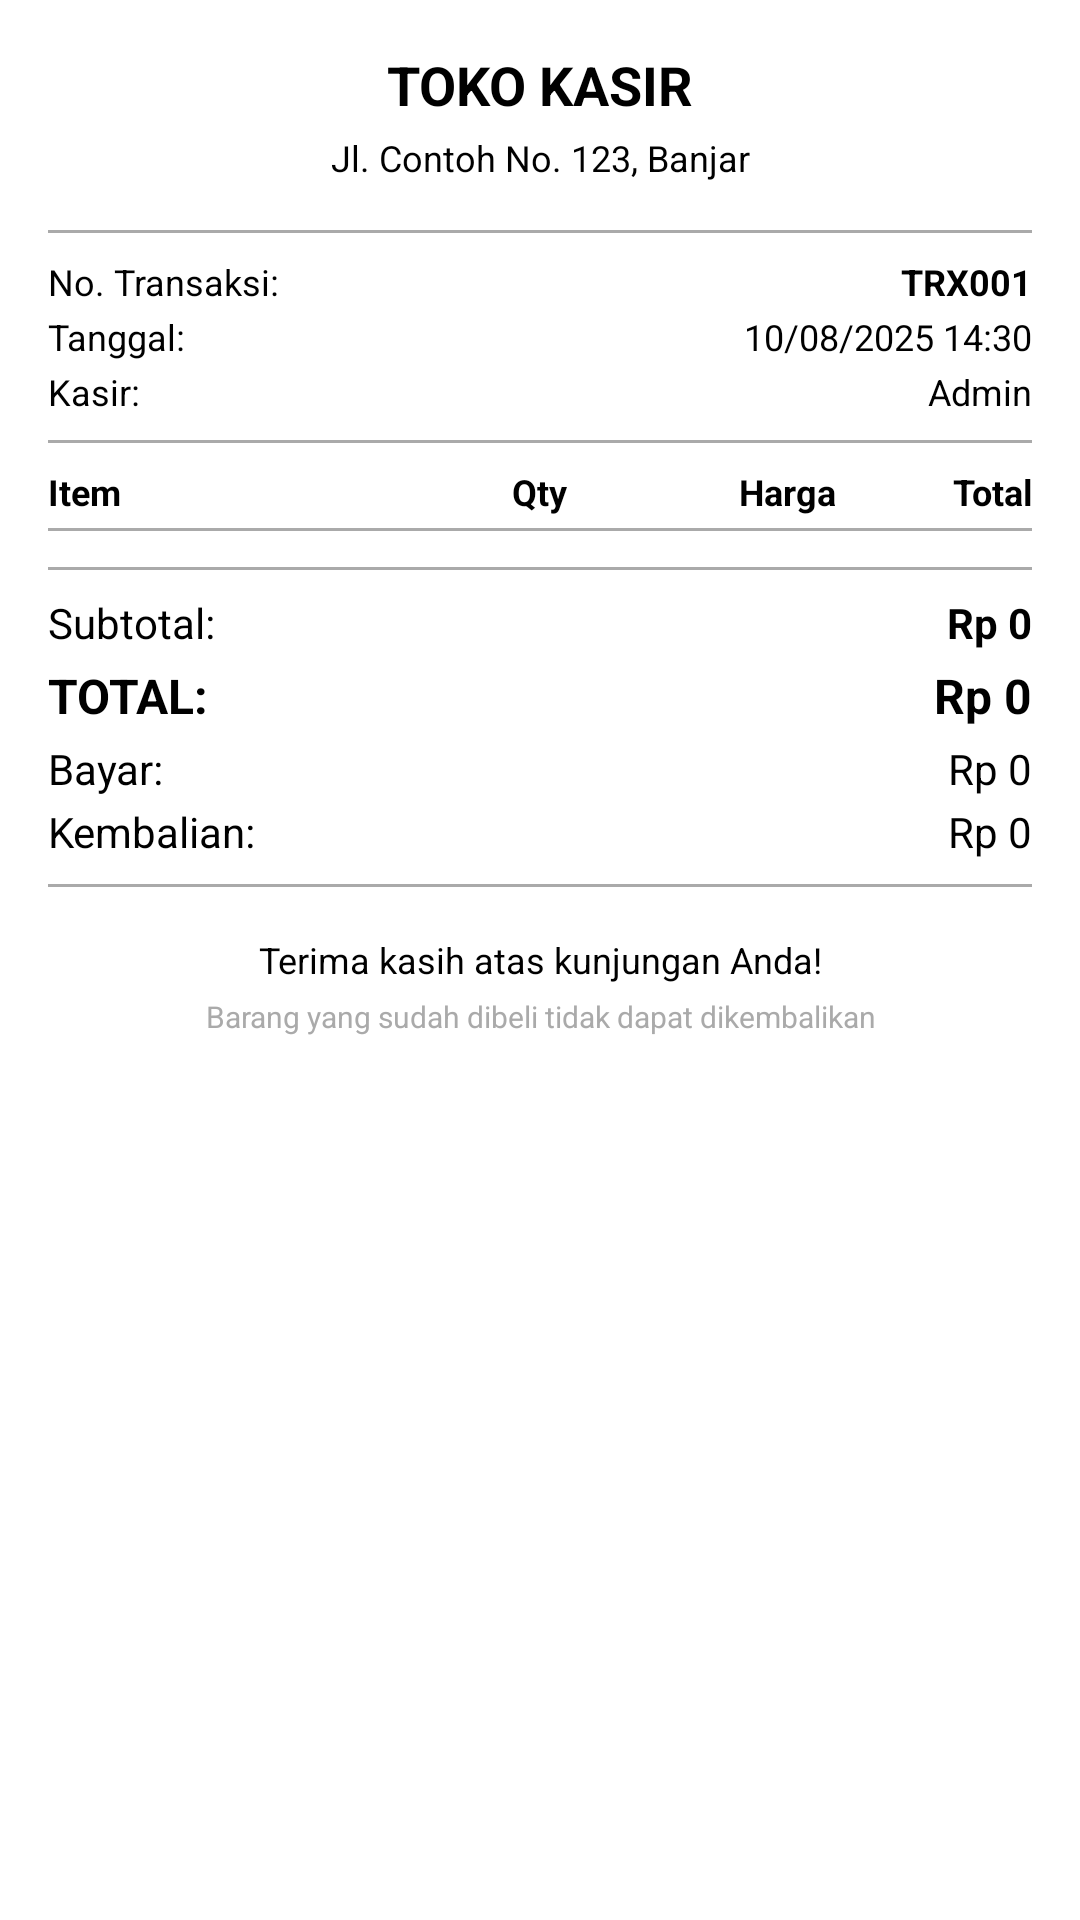

Here is an Android app screen rendered from its layout file. Give the layout XML and the strings, colors and styles it references.
<!-- AndroidManifest.xml: application theme Theme.KasirBeras -->
<!-- res/layout/layout_receipt.xml -->
<?xml version="1.0" encoding="utf-8"?>
<LinearLayout xmlns:android="http://schemas.android.com/apk/res/android"
    android:layout_width="match_parent"
    android:layout_height="wrap_content"
    android:orientation="vertical"
    android:padding="16dp"
    android:background="@android:color/white">

    
    <TextView
        android:id="@+id/tvStoreName"
        android:layout_width="match_parent"
        android:layout_height="wrap_content"
        android:text="TOKO KASIR"
        android:textSize="18sp"
        android:textStyle="bold"
        android:textColor="@android:color/black"
        android:gravity="center"
        android:layout_marginBottom="4dp" />

    <TextView
        android:id="@+id/tvStoreAddress"
        android:layout_width="match_parent"
        android:layout_height="wrap_content"
        android:text="Jl. Contoh No. 123, Banjar"
        android:textSize="12sp"
        android:textColor="@android:color/black"
        android:gravity="center"
        android:layout_marginBottom="8dp" />

    
    <View
        android:layout_width="match_parent"
        android:layout_height="1dp"
        android:background="@android:color/darker_gray"
        android:layout_marginVertical="8dp" />

    
    <LinearLayout
        android:layout_width="match_parent"
        android:layout_height="wrap_content"
        android:orientation="horizontal">

        <TextView
            android:layout_width="0dp"
            android:layout_height="wrap_content"
            android:layout_weight="1"
            android:text="No. Transaksi:"
            android:textSize="12sp"
            android:textColor="@android:color/black" />

        <TextView
            android:id="@+id/tvTransactionId"
            android:layout_width="wrap_content"
            android:layout_height="wrap_content"
            android:text="TRX001"
            android:textSize="12sp"
            android:textColor="@android:color/black"
            android:textStyle="bold" />

    </LinearLayout>

    <LinearLayout
        android:layout_width="match_parent"
        android:layout_height="wrap_content"
        android:orientation="horizontal"
        android:layout_marginTop="2dp">

        <TextView
            android:layout_width="0dp"
            android:layout_height="wrap_content"
            android:layout_weight="1"
            android:text="Tanggal:"
            android:textSize="12sp"
            android:textColor="@android:color/black" />

        <TextView
            android:id="@+id/tvTransactionDate"
            android:layout_width="wrap_content"
            android:layout_height="wrap_content"
            android:text="10/08/2025 14:30"
            android:textSize="12sp"
            android:textColor="@android:color/black" />

    </LinearLayout>

    <LinearLayout
        android:layout_width="match_parent"
        android:layout_height="wrap_content"
        android:orientation="horizontal"
        android:layout_marginTop="2dp">

        <TextView
            android:layout_width="0dp"
            android:layout_height="wrap_content"
            android:layout_weight="1"
            android:text="Kasir:"
            android:textSize="12sp"
            android:textColor="@android:color/black" />

        <TextView
            android:id="@+id/tvCashier"
            android:layout_width="wrap_content"
            android:layout_height="wrap_content"
            android:text="Admin"
            android:textSize="12sp"
            android:textColor="@android:color/black" />

    </LinearLayout>

    
    <View
        android:layout_width="match_parent"
        android:layout_height="1dp"
        android:background="@android:color/darker_gray"
        android:layout_marginVertical="8dp" />

    
    <LinearLayout
        android:layout_width="match_parent"
        android:layout_height="wrap_content"
        android:orientation="horizontal">

        <TextView
            android:layout_width="0dp"
            android:layout_height="wrap_content"
            android:layout_weight="2"
            android:text="Item"
            android:textSize="12sp"
            android:textStyle="bold"
            android:textColor="@android:color/black" />

        <TextView
            android:layout_width="0dp"
            android:layout_height="wrap_content"
            android:layout_weight="1"
            android:text="Qty"
            android:textSize="12sp"
            android:textStyle="bold"
            android:textColor="@android:color/black"
            android:gravity="center" />

        <TextView
            android:layout_width="0dp"
            android:layout_height="wrap_content"
            android:layout_weight="1"
            android:text="Harga"
            android:textSize="12sp"
            android:textStyle="bold"
            android:textColor="@android:color/black"
            android:gravity="end" />

        <TextView
            android:layout_width="0dp"
            android:layout_height="wrap_content"
            android:layout_weight="1"
            android:text="Total"
            android:textSize="12sp"
            android:textStyle="bold"
            android:textColor="@android:color/black"
            android:gravity="end" />

    </LinearLayout>

    
    <View
        android:layout_width="match_parent"
        android:layout_height="1dp"
        android:background="@android:color/darker_gray"
        android:layout_marginVertical="4dp" />

    
    <LinearLayout
        android:id="@+id/llItemList"
        android:layout_width="match_parent"
        android:layout_height="wrap_content"
        android:orientation="vertical" />

    
    <View
        android:layout_width="match_parent"
        android:layout_height="1dp"
        android:background="@android:color/darker_gray"
        android:layout_marginVertical="8dp" />

    
    <LinearLayout
        android:layout_width="match_parent"
        android:layout_height="wrap_content"
        android:orientation="horizontal">

        <TextView
            android:layout_width="0dp"
            android:layout_height="wrap_content"
            android:layout_weight="1"
            android:text="Subtotal:"
            android:textSize="14sp"
            android:textColor="@android:color/black" />

        <TextView
            android:id="@+id/tvSubtotal"
            android:layout_width="wrap_content"
            android:layout_height="wrap_content"
            android:text="Rp 0"
            android:textSize="14sp"
            android:textColor="@android:color/black"
            android:textStyle="bold" />

    </LinearLayout>

    
    <LinearLayout
        android:layout_width="match_parent"
        android:layout_height="wrap_content"
        android:orientation="horizontal"
        android:layout_marginTop="4dp">

        <TextView
            android:layout_width="0dp"
            android:layout_height="wrap_content"
            android:layout_weight="1"
            android:text="TOTAL:"
            android:textSize="16sp"
            android:textStyle="bold"
            android:textColor="@android:color/black" />

        <TextView
            android:id="@+id/tvTotal"
            android:layout_width="wrap_content"
            android:layout_height="wrap_content"
            android:text="Rp 0"
            android:textSize="16sp"
            android:textStyle="bold"
            android:textColor="@android:color/black" />

    </LinearLayout>

    
    <LinearLayout
        android:layout_width="match_parent"
        android:layout_height="wrap_content"
        android:orientation="horizontal"
        android:layout_marginTop="4dp">

        <TextView
            android:layout_width="0dp"
            android:layout_height="wrap_content"
            android:layout_weight="1"
            android:text="Bayar:"
            android:textSize="14sp"
            android:textColor="@android:color/black" />

        <TextView
            android:id="@+id/tvPaymentAmount"
            android:layout_width="wrap_content"
            android:layout_height="wrap_content"
            android:text="Rp 0"
            android:textSize="14sp"
            android:textColor="@android:color/black" />

    </LinearLayout>

    
    <LinearLayout
        android:layout_width="match_parent"
        android:layout_height="wrap_content"
        android:orientation="horizontal"
        android:layout_marginTop="2dp">

        <TextView
            android:layout_width="0dp"
            android:layout_height="wrap_content"
            android:layout_weight="1"
            android:text="Kembalian:"
            android:textSize="14sp"
            android:textColor="@android:color/black" />

        <TextView
            android:id="@+id/tvChange"
            android:layout_width="wrap_content"
            android:layout_height="wrap_content"
            android:text="Rp 0"
            android:textSize="14sp"
            android:textColor="@android:color/black" />

    </LinearLayout>

    
    <View
        android:layout_width="match_parent"
        android:layout_height="1dp"
        android:background="@android:color/darker_gray"
        android:layout_marginVertical="8dp" />

    
    <TextView
        android:layout_width="match_parent"
        android:layout_height="wrap_content"
        android:text="Terima kasih atas kunjungan Anda!"
        android:textSize="12sp"
        android:textColor="@android:color/black"
        android:gravity="center"
        android:layout_marginTop="8dp" />

    <TextView
        android:layout_width="match_parent"
        android:layout_height="wrap_content"
        android:text="Barang yang sudah dibeli tidak dapat dikembalikan"
        android:textSize="10sp"
        android:textColor="@android:color/darker_gray"
        android:gravity="center"
        android:layout_marginTop="4dp" />

</LinearLayout>
<!-- resources referenced by this layout -->
<resources>
  <style name="Theme.KasirBeras" parent="Theme.MaterialComponents.DayNight.DarkActionBar">
          
          <item name="colorPrimary">@color/purple_500</item>
          <item name="colorPrimaryVariant">@color/purple_700</item>
          <item name="colorOnPrimary">@color/white</item>
          
          <item name="colorSecondary">@color/teal_200</item>
          <item name="colorSecondaryVariant">@color/teal_700</item>
          <item name="colorOnSecondary">@color/black</item>
          
          <item name="android:statusBarColor">?attr/colorPrimaryVariant</item>
          
      </style>
  <color name="purple_500">#FF6200EE</color>
  <color name="purple_700">#FF3700B3</color>
  <color name="white">#FFFFFFFF</color>
  <color name="teal_200">#FF03DAC5</color>
  <color name="teal_700">#FF018786</color>
  <color name="black">#FF000000</color>
</resources>
